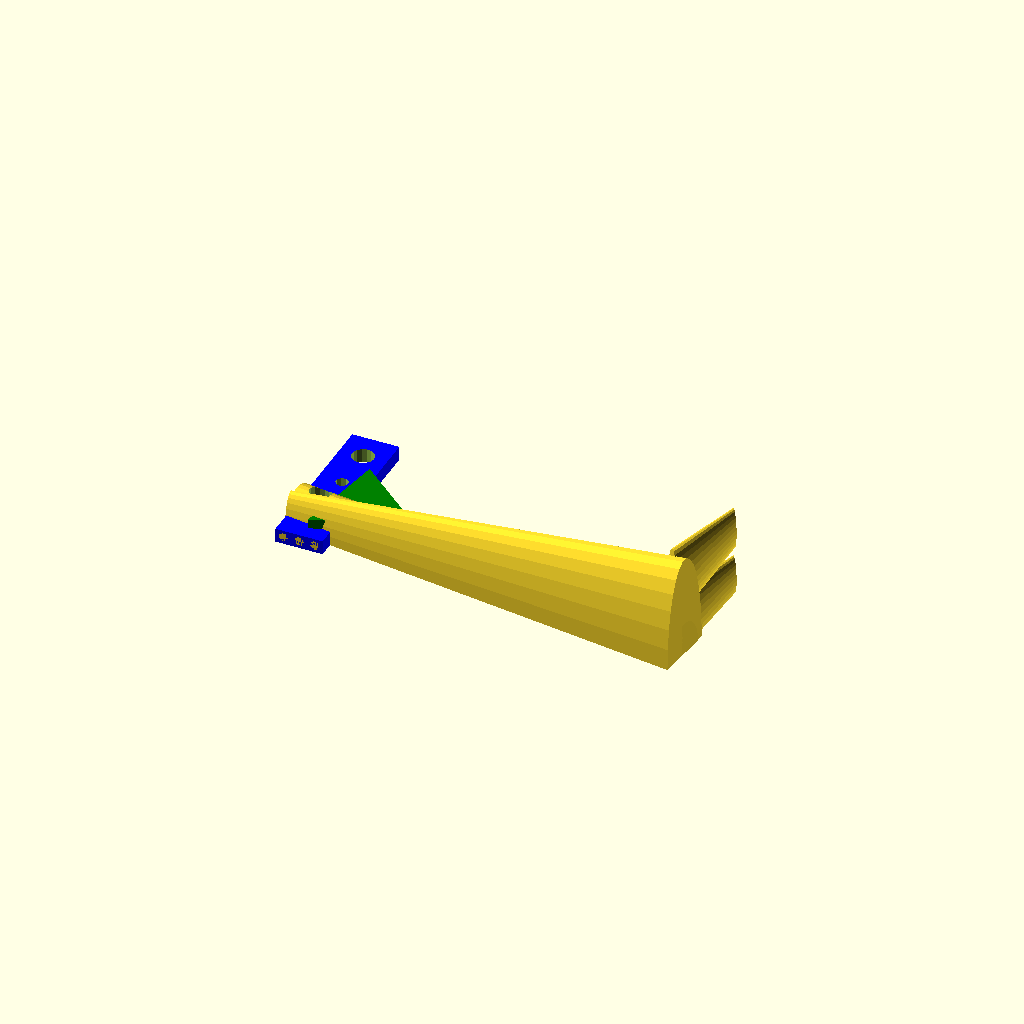
Cell 1: rendered with the file's own defaults.
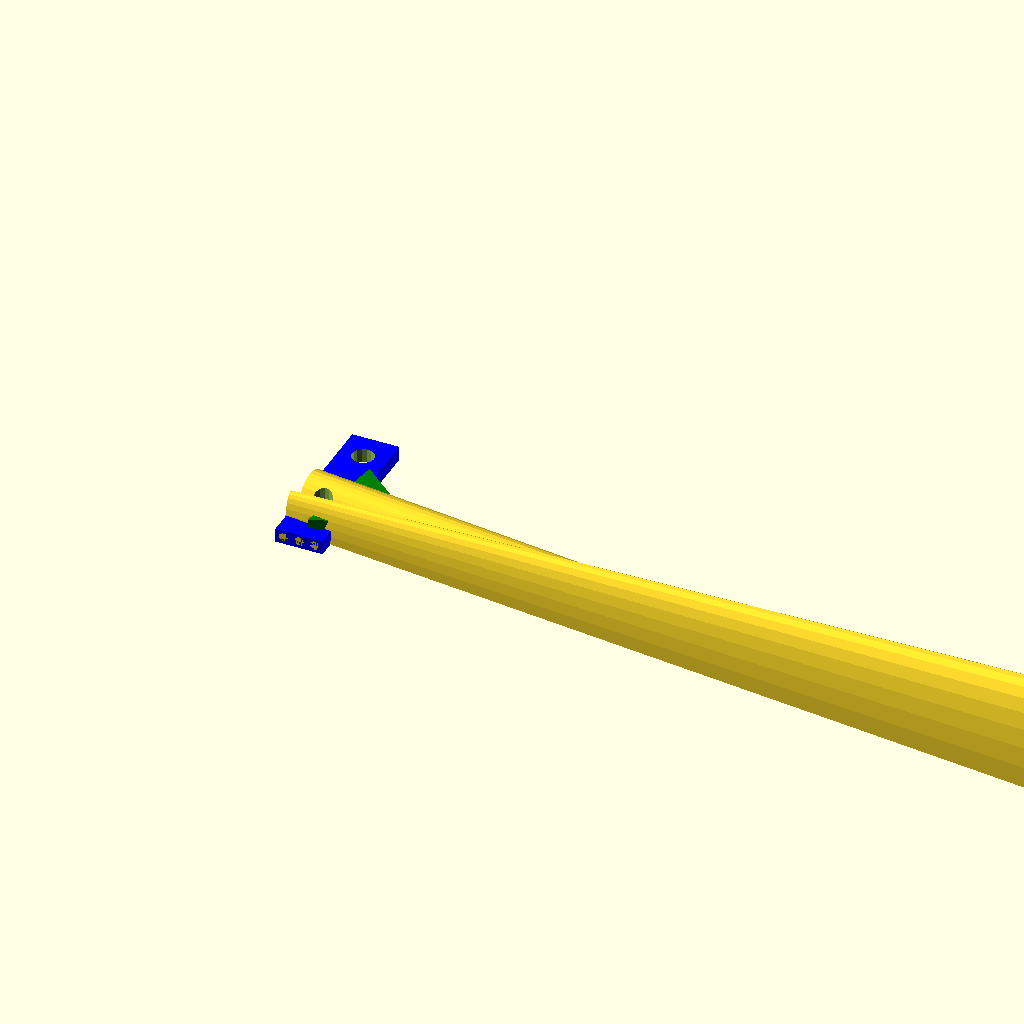
Cell 2: the same model with lgth = 350.
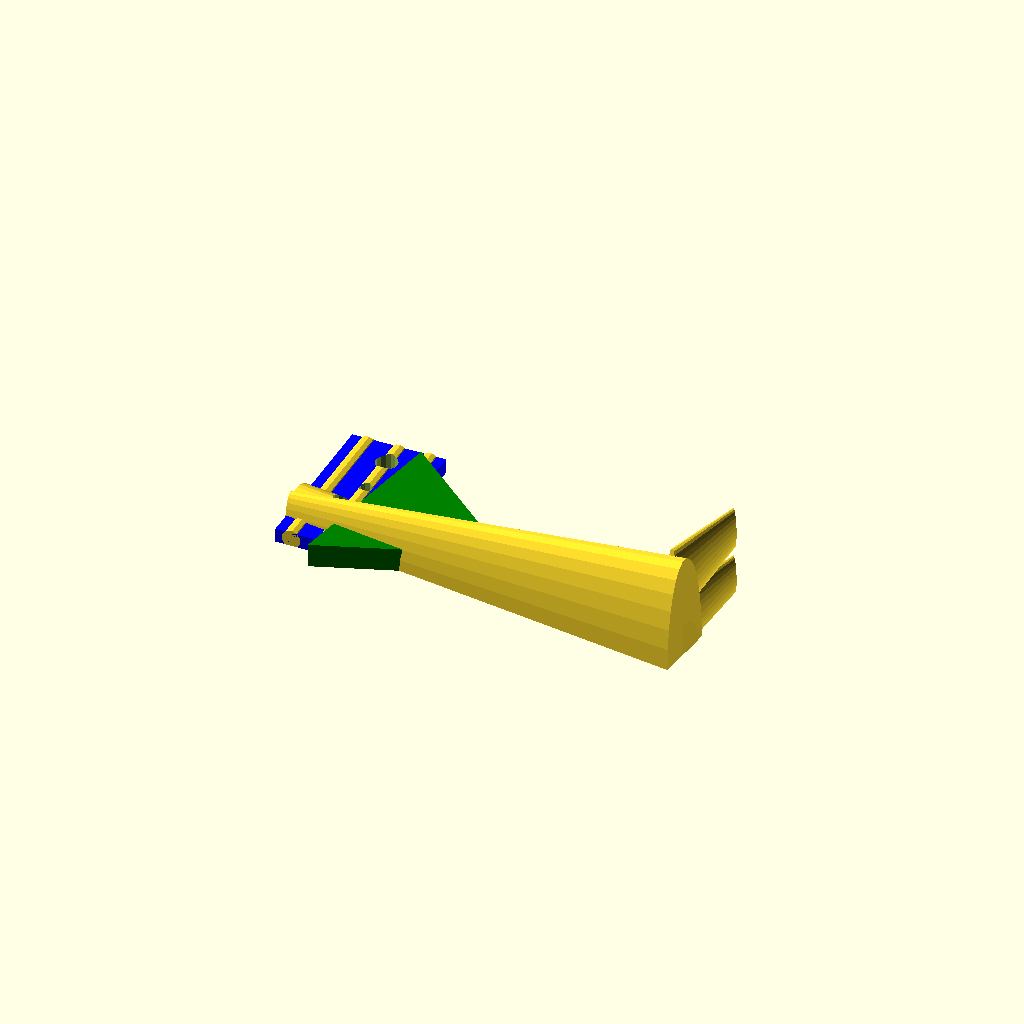
Cell 3: the same model with brkwidth = 40.
All cells are drawn from one camera (rotation 55°, 0°, 25°, orthographic, colour scheme Cornfield), so only the parameter changes between them.
Source of the model, inputs/thingiverse/files/thing-3069502/files/gutter-V3.scad:
echo(version=version());
echo(" gutter cleaner by Evelyn ");
//$fa=.5; $fs=0.5;
hole=5.3/2;
thck=6;
lgth=175;  //armlength
brkwidth=20;
hgh = 55+15;


difference(){
  union(){
     bracket();
     translate([0,14,0]) rotate([-90,0,0]) union(){arm();claw();};
  }
  translate([-10,-50.50,-100.00]) cube([lgth*1.15,105.1,100]);    
  // Holes Remove     
   translate([brkwidth/2,20,0]) cylinder(h=thck*13,r=hole+2,center=true);  
}



module bracket(){
  difference(){
    union(){
      color("blue")   cube([brkwidth,hgh,thck]);  
      color("green")  translate([brkwidth+6.5,24,-thck+6]) rotate([0,0,-10]) cylinder(r=brkwidth+4,h=thck+4,$fn=3);  
      //Add Strenghts         
      translate([brkwidth/2+brkwidth/3,hgh/2,thck/2]) rotate([90,0,0]) cylinder(h=hgh,r=brkwidth/10, center=true);
      translate([brkwidth/2,hgh/2,thck/2]) rotate([90,0,0]) cylinder(h=hgh, r=brkwidth/10, center=true);
      translate([brkwidth/2-brkwidth/3,hgh/2,thck/2]) rotate([90,0,0]) cylinder(h=hgh,r =brkwidth/10, center=true);
    }
    // Holes Remove     
    translate([brkwidth/2,20,0]) cylinder(h=thck*3,r=hole+2,center=true);          
    translate([brkwidth/2,38.5/2+20,0]) cylinder(h=thck*3,r=hole,center=true);
    translate([brkwidth/2,38.5+20,0]) cylinder(h=thck*3,r=hole+2,center=true);
   } 
}

module arm(){    
  wdth = 20;
  union(){
    translate([lgth/2,-wdth/2+9,-5]) rotate([0,97,0]) scale([1,1.3,1])cylinder(h=lgth, r=wdth/2, center=true); 
    rotate([0,95,0]) scale([.3,1,1])cylinder(h=lgth,r1=wdth/4*3,r2=44);  
    }    
}

module claw(){ 
    r = 20;
    union(){
      translate([lgth,0,0]) scale([.35,1.11,1.2]){
      translate([-20,-5,-10]) rotate([0,r,0]) cylinder(h=40,r1=15, r2=8);
      translate([-20,-25,-10]) rotate([0,r,0]) cylinder(h=40,r1=15, r2=8);
      //translate([-15,-20,0])  cylinder(h=40,r1=20, r2=4);
    }
  }
}
Parameter table extracted from the source (name, type, default, range or options):
thck: number, default 6
lgth: number, default 175
brkwidth: number, default 20
